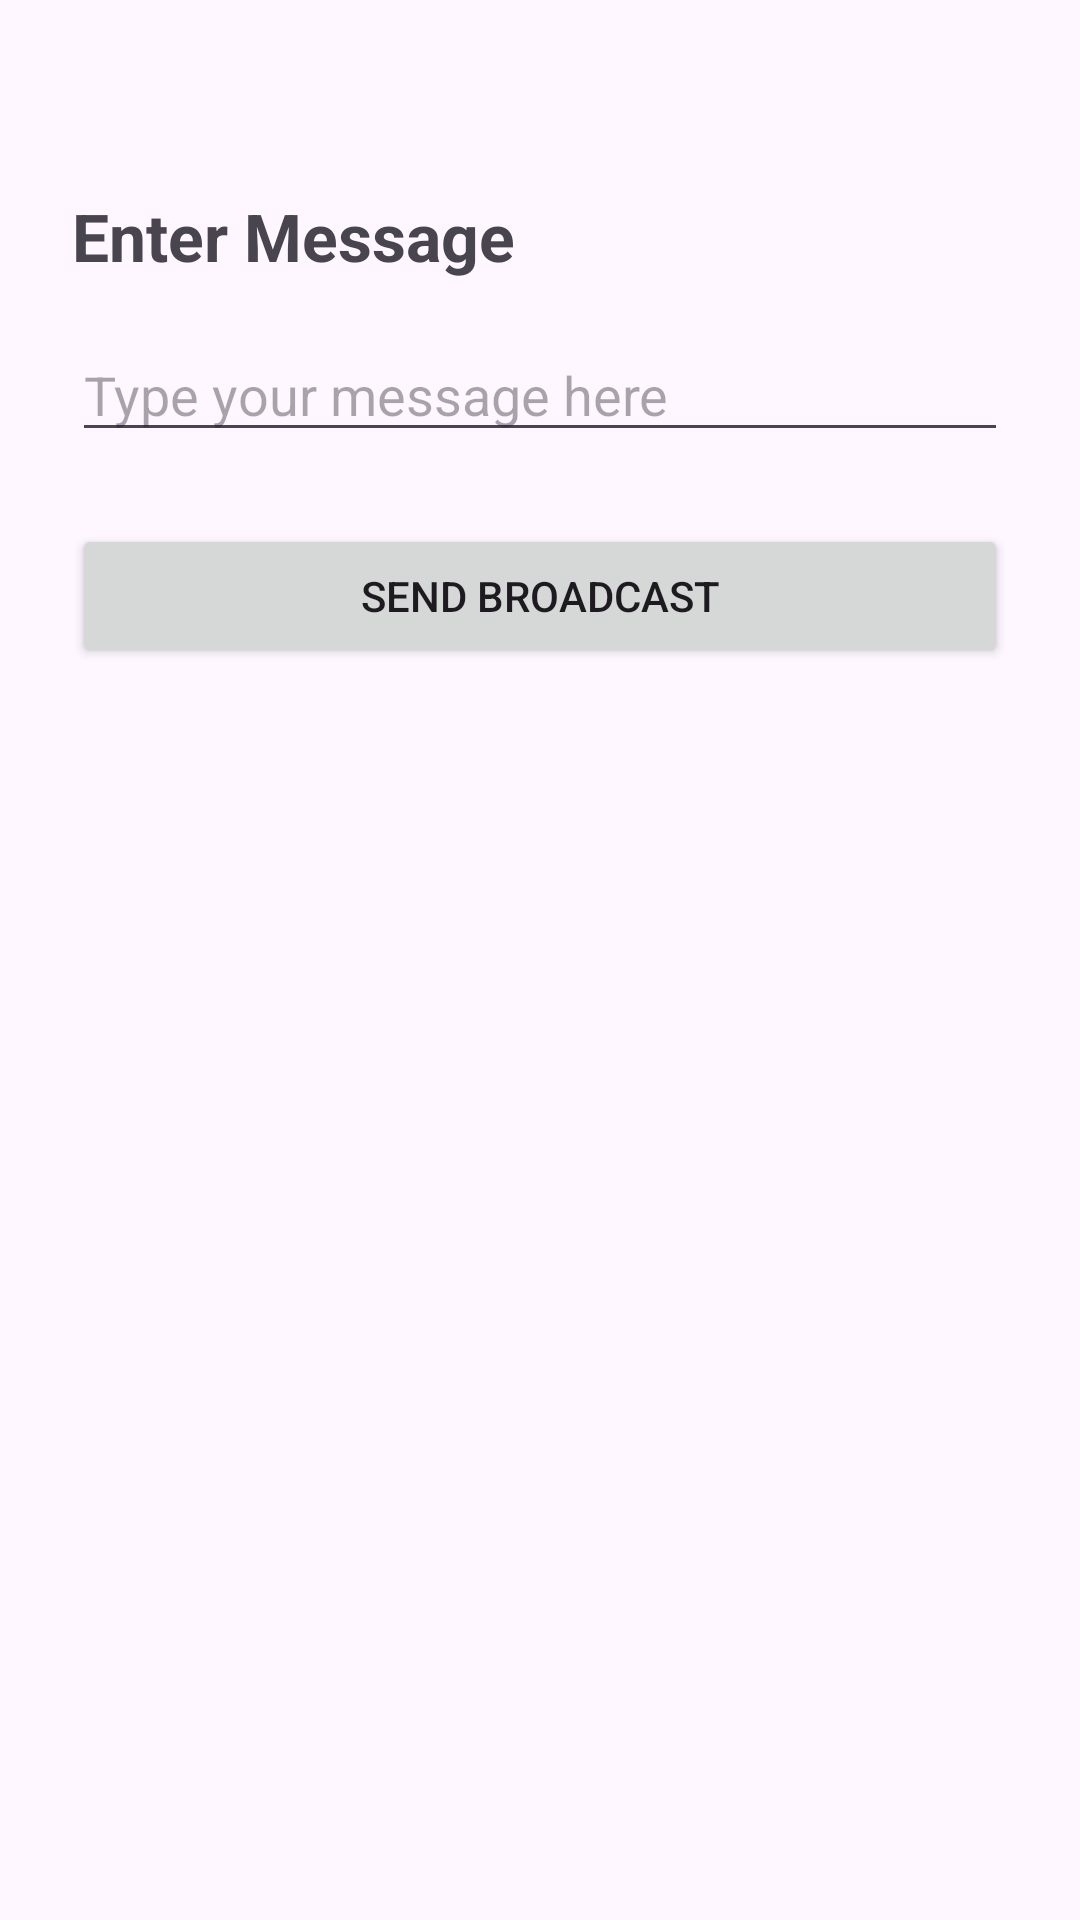

The Android layout XML behind this screen, and the referenced resources:
<!-- AndroidManifest.xml: application theme Theme.CSE489Assignment2 -->
<!-- res/layout/activity_custom_broadcast.xml -->
<?xml version="1.0" encoding="utf-8"?>
<LinearLayout
    xmlns:android="http://schemas.android.com/apk/res/android"
    android:layout_width="match_parent"
    android:layout_height="match_parent"
    android:orientation="vertical"
    android:padding="24dp">

    <TextView
        android:layout_width="wrap_content"
        android:layout_height="wrap_content"
        android:text="Enter Message"
        android:textSize="22sp"
        android:textStyle="bold"
        android:layout_marginTop="40dp"
        android:layout_marginBottom="16dp" />

    <EditText
        android:id="@+id/messageInput"
        android:layout_width="match_parent"
        android:layout_height="wrap_content"
        android:hint="Type your message here" />

    <Button
        android:id="@+id/sendButton"
        android:layout_width="match_parent"
        android:layout_height="wrap_content"
        android:text="Send Broadcast"
        android:layout_marginTop="24dp" />

</LinearLayout>
<!-- resources referenced by this layout -->
<resources>
  <style name="Theme.CSE489Assignment2" parent="Base.Theme.CSE489Assignment2" />
  <style name="Base.Theme.CSE489Assignment2" parent="Theme.Material3.DayNight.NoActionBar">
          
          
      </style>
</resources>
